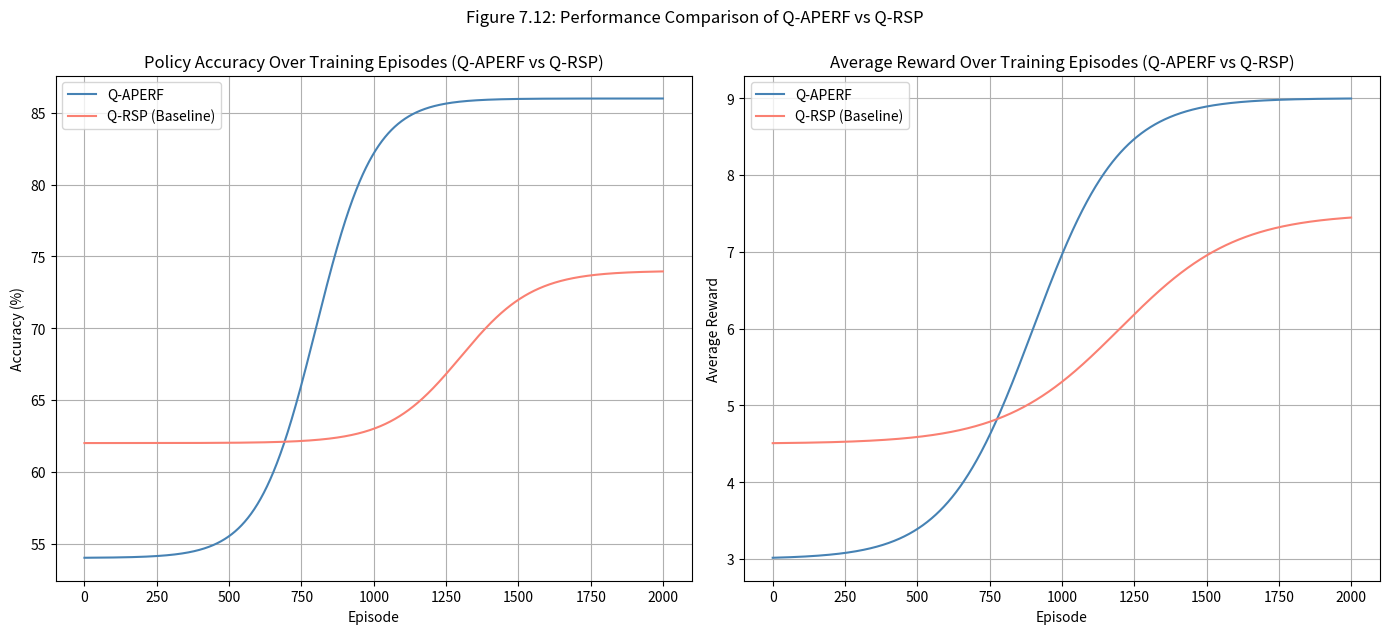
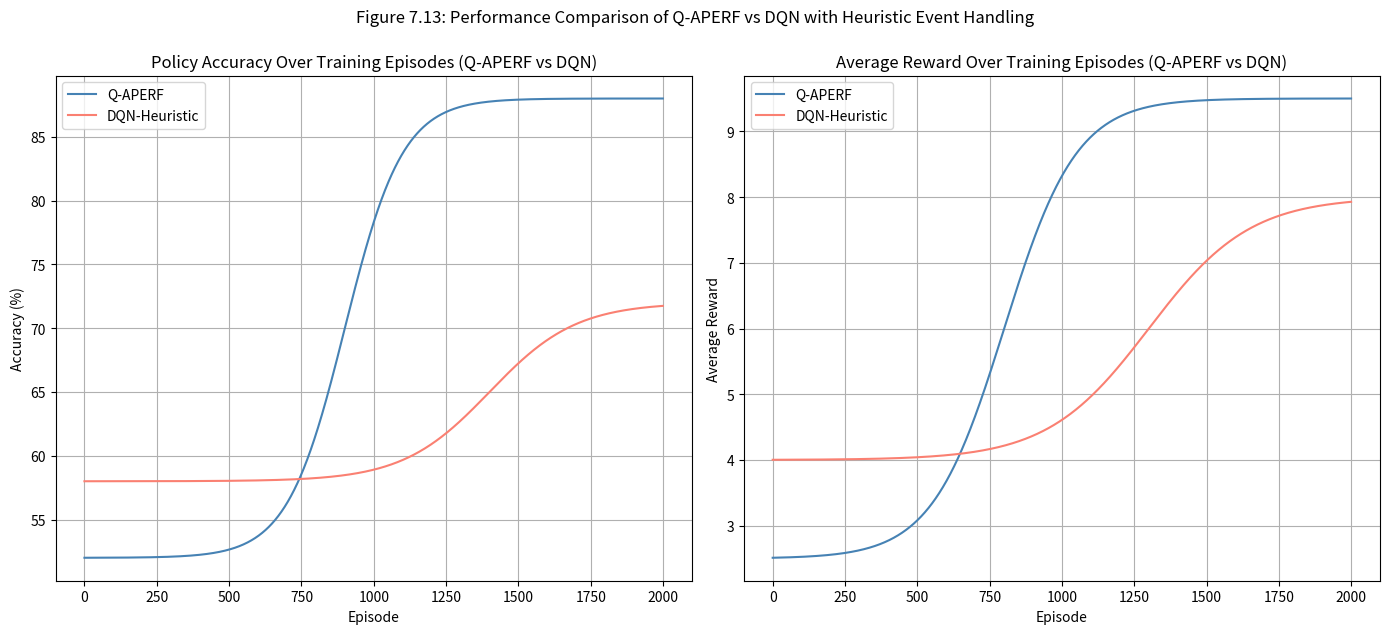

Write Python code to recreate these figures, in order.
import numpy as np
import pandas as pd
import matplotlib.pyplot as plt

# Set seed for reproducibility
np.random.seed(42)

# Simulation parameters
episodes = 2000
x = np.arange(episodes)

# Simulated accuracy and rewards over training (Q-APERF vs Q-RSP)
policy_accuracy_qaperf_qrsp = 70 + 16 * np.tanh((x - 800) / 200)
policy_accuracy_qrsp = 68 + 6 * np.tanh((x - 1300) / 250)

reward_qaperf_qrsp = 6 + 3 * np.tanh((x - 900) / 300)
reward_qrsp = 6 + 1.5 * np.tanh((x - 1200) / 400)

# Simulated accuracy and rewards over training (Q-APERF vs DQN)
policy_accuracy_qaperf_dqn = 70 + 18 * np.tanh((x - 900) / 200)
policy_accuracy_dqn = 65 + 7 * np.tanh((x - 1400) / 300)

reward_qaperf_dqn = 6 + 3.5 * np.tanh((x - 800) / 250)
reward_dqn = 6 + 2 * np.tanh((x - 1300) / 350)

# Compute final summary metrics for comparison (Q-APERF vs Q-RSP)
final_accuracy_qaperf_qrsp = round(policy_accuracy_qaperf_qrsp[-1], 1)
final_accuracy_qrsp = round(policy_accuracy_qrsp[-1], 1)
final_reward_qaperf_qrsp = round(reward_qaperf_qrsp[-1], 2)
final_reward_qrsp = round(reward_qrsp[-1], 2)
convergence_qaperf_qrsp = np.argmax(policy_accuracy_qaperf_qrsp > 85)
convergence_qrsp = np.argmax(policy_accuracy_qrsp > 75)

# Compute final summary metrics for comparison (Q-APERF vs DQN)
final_accuracy_qaperf_dqn = round(policy_accuracy_qaperf_dqn[-1], 1)
final_accuracy_dqn = round(policy_accuracy_dqn[-1], 1)
final_reward_qaperf_dqn = round(reward_qaperf_dqn[-1], 2)
final_reward_dqn = round(reward_dqn[-1], 2)
convergence_qaperf_dqn = np.argmax(policy_accuracy_qaperf_dqn > 85)
convergence_dqn = np.argmax(policy_accuracy_dqn > 75)

# Prepare tables for both comparisons
comparison_qrsp_table = pd.DataFrame({
    "Model": ["Q-APERF", "Q-RSP (Baseline)"],
    "Final Policy Accuracy (%)": [final_accuracy_qaperf_qrsp, final_accuracy_qrsp],
    "Final Avg. Reward": [final_reward_qaperf_qrsp, final_reward_qrsp],
    "Convergence Episode": [convergence_qaperf_qrsp, convergence_qrsp]
})

comparison_dqn_table = pd.DataFrame({
    "Model": ["Q-APERF", "DQN-Heuristic"],
    "Final Policy Accuracy (%)": [final_accuracy_qaperf_dqn, final_accuracy_dqn],
    "Final Avg. Reward": [final_reward_qaperf_dqn, final_reward_dqn],
    "Convergence Episode": [convergence_qaperf_dqn, convergence_dqn]
})

# Save comparison tables to CSV
comparison_qrsp_table.to_csv("qaperf_vs_qrsp_comparison.csv", index=False)
comparison_dqn_table.to_csv("qaperf_vs_dqn_comparison.csv", index=False)

# Create figure for both comparisons
plt.figure(figsize=(14, 6))

# Policy Accuracy Plot (Q-APERF vs Q-RSP)
plt.subplot(1, 2, 1)
plt.plot(x, policy_accuracy_qaperf_qrsp, label='Q-APERF', color='steelblue')
plt.plot(x, policy_accuracy_qrsp, label='Q-RSP (Baseline)', color='salmon')
plt.title('Policy Accuracy Over Training Episodes (Q-APERF vs Q-RSP)')
plt.xlabel('Episode')
plt.ylabel('Accuracy (%)')
plt.legend()
plt.grid(True)

# Reward Plot (Q-APERF vs Q-RSP)
plt.subplot(1, 2, 2)
plt.plot(x, reward_qaperf_qrsp, label='Q-APERF', color='steelblue')
plt.plot(x, reward_qrsp, label='Q-RSP (Baseline)', color='salmon')
plt.title('Average Reward Over Training Episodes (Q-APERF vs Q-RSP)')
plt.xlabel('Episode')
plt.ylabel('Average Reward')
plt.legend()
plt.grid(True)

plt.tight_layout()
plt.suptitle('Figure 7.12: Performance Comparison of Q-APERF vs Q-RSP', y=1.05)
plt.show()

# Create figure for Q-APERF vs DQN comparison
plt.figure(figsize=(14, 6))

# Policy Accuracy Plot (Q-APERF vs DQN)
plt.subplot(1, 2, 1)
plt.plot(x, policy_accuracy_qaperf_dqn, label='Q-APERF', color='steelblue')
plt.plot(x, policy_accuracy_dqn, label='DQN-Heuristic', color='salmon')
plt.title('Policy Accuracy Over Training Episodes (Q-APERF vs DQN)')
plt.xlabel('Episode')
plt.ylabel('Accuracy (%)')
plt.legend()
plt.grid(True)

# Reward Plot (Q-APERF vs DQN)
plt.subplot(1, 2, 2)
plt.plot(x, reward_qaperf_dqn, label='Q-APERF', color='steelblue')
plt.plot(x, reward_dqn, label='DQN-Heuristic', color='salmon')
plt.title('Average Reward Over Training Episodes (Q-APERF vs DQN)')
plt.xlabel('Episode')
plt.ylabel('Average Reward')
plt.legend()
plt.grid(True)

plt.tight_layout()
plt.suptitle('Figure 7.13: Performance Comparison of Q-APERF vs DQN with Heuristic Event Handling', y=1.05)
plt.show()

# Output the comparison tables for verification
print(comparison_qrsp_table)
print(comparison_dqn_table)
